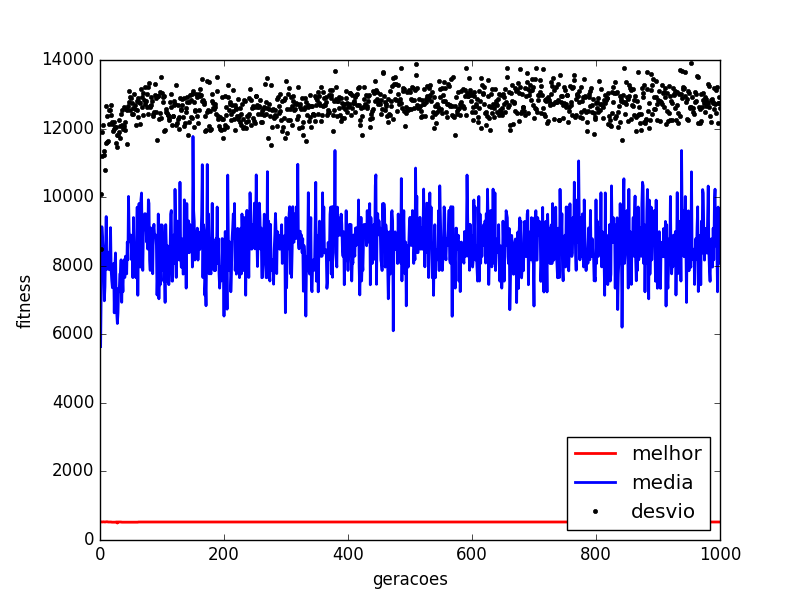

The file beside this chart, header and first rows:
generation, mean, min, std
1.0, 5641, 530.1, 8501
2.0, 7390, 530.1, 10098
3.0, 9138, 525.5, 11913
4.0, 8831, 525.5, 11206
5.0, 8417, 530.1, 12112
6.0, 8314, 530.1, 11349
7.0, 6976, 526.3, 11232
8.0, 7387, 526.3, 10796
9.0, 8514, 526.3, 11570
10.0, 9434, 531.7, 12666
11.0, 7892, 531.7, 11620
12.0, 8404, 531.7, 12369
13.0, 8190, 525.2, 11644
14.0, 7982, 525.2, 12536
15.0, 7882, 525.2, 12137
16.0, 8397, 525.2, 12530
17.0, 9111, 525.2, 12674
18.0, 7873, 525.2, 12392
19.0, 7564, 519.6, 12194
20.0, 7358, 519.6, 12145
21.0, 7659, 519.6, 11922
22.0, 8068, 519.6, 12185
23.0, 6625, 519.6, 11977
24.0, 7961, 519.6, 12037
25.0, 8373, 519.6, 12033
26.0, 7140, 525.2, 11570
27.0, 6623, 525.2, 11805
28.0, 6314, 495.3, 11476
29.0, 6625, 525.2, 11805
30.0, 7346, 525.2, 11889
31.0, 7241, 525.2, 12245
32.0, 7761, 525.2, 12078
33.0, 7764, 525.2, 11732
34.0, 8172, 525.2, 12415
35.0, 6934, 519.6, 12531
36.0, 7656, 519.6, 12094
37.0, 7241, 519.6, 11990
38.0, 7968, 519.6, 12621
39.0, 8175, 519.6, 12078
40.0, 7656, 519.6, 12182
41.0, 8275, 519.6, 11972
42.0, 8277, 519.6, 12556
43.0, 7762, 519.6, 11554
44.0, 8688, 519.6, 12545
45.0, 8171, 519.6, 12664
46.0, 10021, 519.6, 13106
47.0, 8992, 519.6, 12786
48.0, 8788, 519.6, 12921
49.0, 8690, 519.6, 12543
50.0, 8893, 519.6, 12894
51.0, 8172, 519.6, 12418
52.0, 8891, 519.6, 12736
53.0, 7651, 519.6, 12596
54.0, 9405, 519.6, 12426
55.0, 8062, 519.6, 13003
56.0, 8267, 519.6, 12559
57.0, 8373, 519.6, 12701
58.0, 7647, 519.6, 12099
59.0, 8679, 519.6, 12546
60.0, 9708, 519.6, 12814
... 940 more rows
